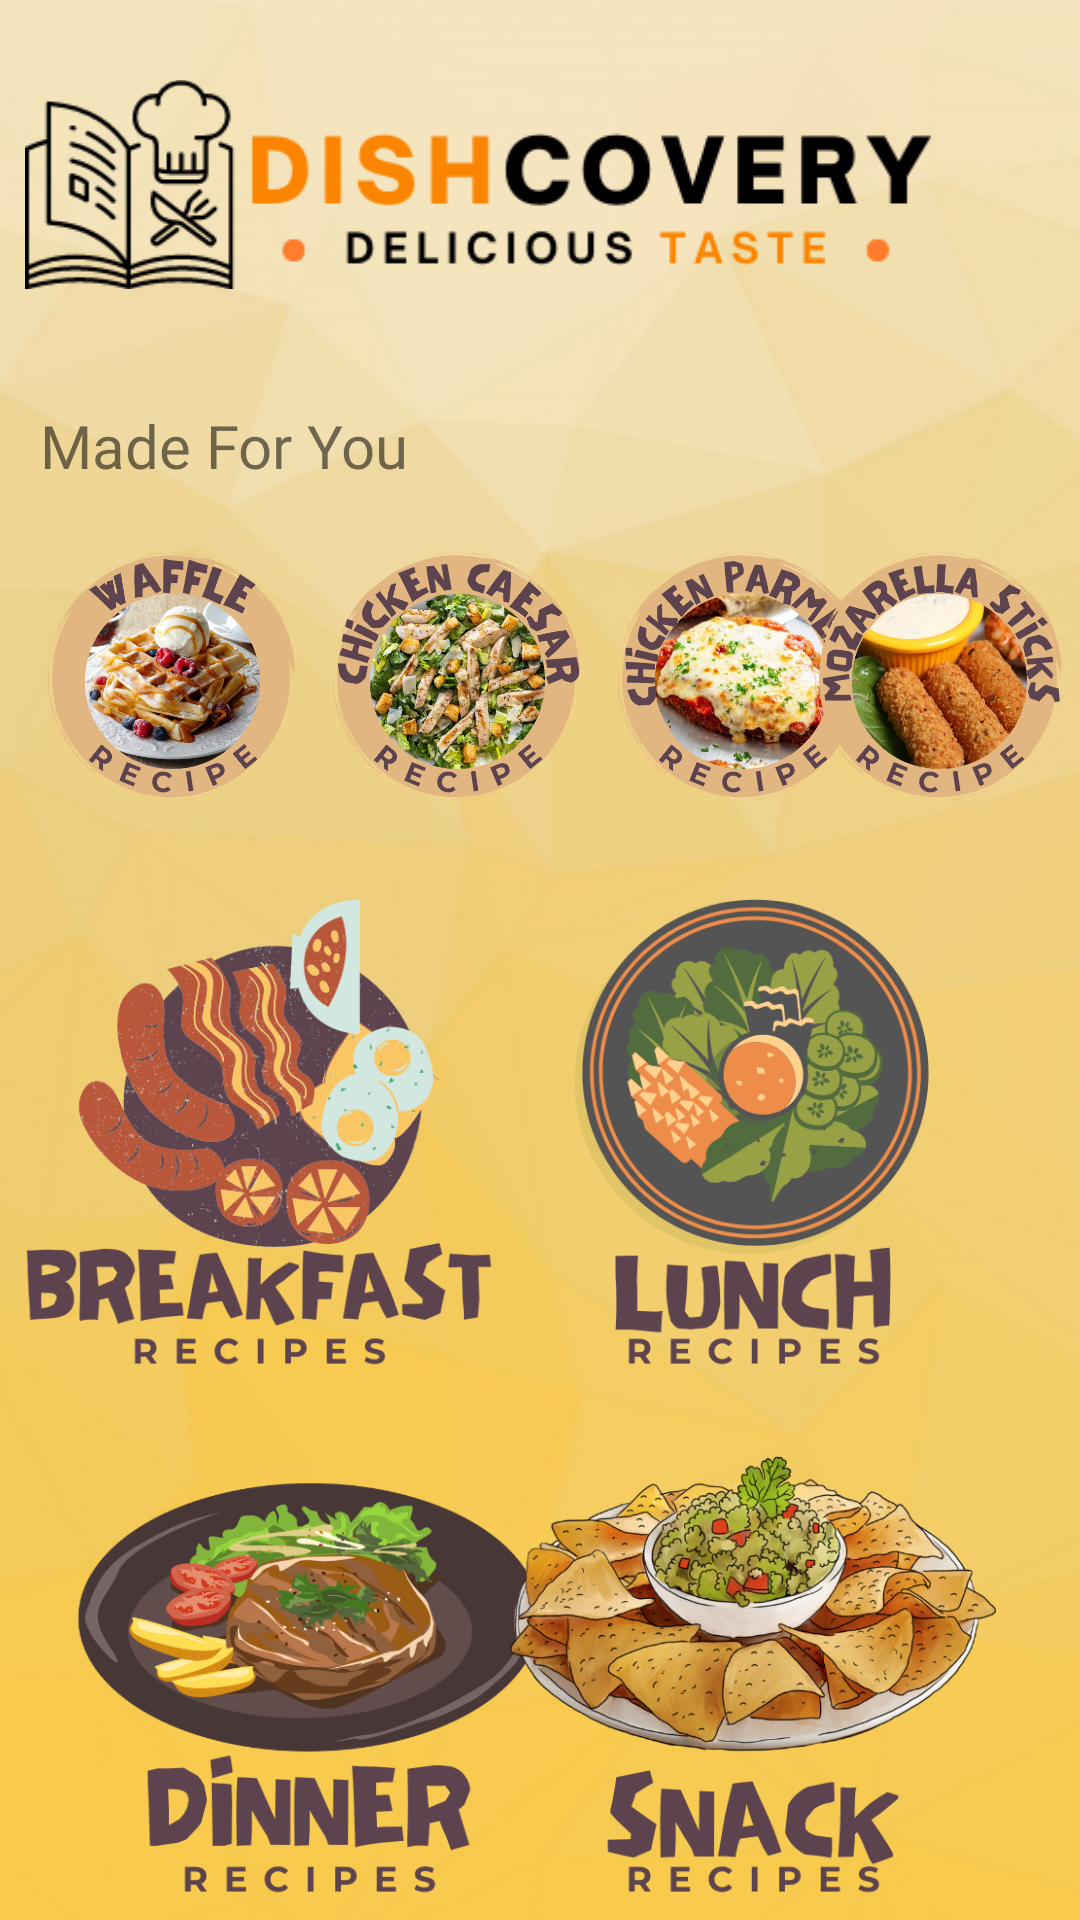

Write the Android layout XML for this screen, with the resource values it uses.
<!-- AndroidManifest.xml: application theme Theme.Dishcovery -->
<!-- res/layout/activity_main.xml -->
<?xml version="1.0" encoding="utf-8"?>
<androidx.constraintlayout.widget.ConstraintLayout xmlns:android="http://schemas.android.com/apk/res/android"
    xmlns:app="http://schemas.android.com/apk/res-auto"
    xmlns:tools="http://schemas.android.com/tools"
    android:layout_width="match_parent"
    android:layout_height="match_parent"
    android:background="@drawable/bg"
    tools:context=".MainActivity">

    <ImageView
        android:id="@+id/dishcovery_logo"
        android:layout_width="302dp"
        android:layout_height="91dp"
        android:layout_marginTop="16dp"
        app:layout_constraintEnd_toEndOf="parent"
        app:layout_constraintHorizontal_bias="0.146"
        app:layout_constraintStart_toStartOf="parent"
        app:layout_constraintTop_toTopOf="parent"
        app:srcCompat="@drawable/dishcoveryblk" />

    <TextView
        android:id="@+id/madeFY"
        android:layout_width="wrap_content"
        android:layout_height="wrap_content"
        android:layout_marginTop="28dp"
        android:fontFamily="@font/suez_one"
        android:text="Made For You"
        android:textSize="20sp"
        app:layout_constraintEnd_toEndOf="parent"
        app:layout_constraintHorizontal_bias="0.056"
        app:layout_constraintStart_toStartOf="parent"
        app:layout_constraintTop_toBottomOf="@+id/dishcovery_logo" />

    <ImageButton
        android:id="@+id/rep1btn"
        android:layout_width="83dp"
        android:layout_height="87dp"

        android:layout_marginStart="16dp"
        android:layout_marginTop="20dp"

        android:background="@null"
        android:scaleType="fitCenter"
        app:layout_constraintStart_toStartOf="parent"
        app:layout_constraintTop_toBottomOf="@+id/madeFY"
        app:srcCompat="@drawable/waffle" />

    <ImageButton
        android:id="@+id/rep2btn"
        android:layout_width="83dp"
        android:layout_height="87dp"

        android:layout_marginStart="12dp"
        android:layout_marginTop="20dp"
        android:background="@null"
        android:scaleType="fitCenter"
        app:layout_constraintStart_toEndOf="@+id/rep1btn"
        app:layout_constraintTop_toBottomOf="@+id/madeFY"
        app:srcCompat="@drawable/chickencaesar" />

    <ImageButton
        android:id="@+id/rep3btn"
        android:layout_width="83dp"
        android:layout_height="87dp"

        android:layout_marginStart="12dp"
        android:layout_marginTop="20dp"
        android:background="@null"
        android:scaleType="fitCenter"
        app:layout_constraintStart_toEndOf="@+id/rep2btn"
        app:layout_constraintTop_toBottomOf="@+id/madeFY"
        app:srcCompat="@drawable/chickenparmesan" />

    <ImageButton
        android:id="@+id/rep4btn"
        android:layout_width="83dp"
        android:layout_height="87dp"

        android:layout_marginTop="20dp"

        android:layout_marginEnd="12dp"
        android:background="@null"
        android:scaleType="fitCenter"
        app:layout_constraintEnd_toEndOf="parent"
        app:layout_constraintHorizontal_bias="0.733"
        app:layout_constraintStart_toEndOf="@+id/rep3btn"
        app:layout_constraintTop_toBottomOf="@+id/madeFY"
        app:srcCompat="@drawable/mozarella" />

    <ImageButton
        android:id="@+id/breakfastbtn"
        android:layout_width="162dp"
        android:layout_height="174dp"
        android:layout_marginTop="24dp"
        android:background="@null"
        android:scaleType="fitCenter"
        app:layout_constraintEnd_toStartOf="@+id/lunchbtn"
        app:layout_constraintHorizontal_bias="0.666"
        app:layout_constraintStart_toStartOf="parent"
        app:layout_constraintTop_toBottomOf="@+id/rep1btn"
        app:srcCompat="@drawable/breakfast" />

    <ImageButton
        android:id="@+id/lunchbtn"
        android:layout_width="162dp"
        android:layout_height="174dp"
        android:layout_marginEnd="28dp"
        android:background="@null"
        android:scaleType="fitCenter"
        app:layout_constraintEnd_toEndOf="parent"
        app:layout_constraintTop_toTopOf="@+id/breakfastbtn"
        app:srcCompat="@drawable/lunch" />

    <ImageButton
        android:id="@+id/dinnerbtn"
        android:layout_width="162dp"
        android:layout_height="174dp"
        android:layout_marginStart="32dp"
        android:layout_marginTop="2dp"
        android:background="@null"
        android:scaleType="fitCenter"
        app:layout_constraintBottom_toTopOf="@+id/footer"
        app:layout_constraintEnd_toStartOf="@+id/snackbtn"
        app:layout_constraintHorizontal_bias="0.421"
        app:layout_constraintStart_toStartOf="parent"
        app:layout_constraintTop_toBottomOf="@+id/breakfastbtn"
        app:layout_constraintVertical_bias="0.0"
        app:srcCompat="@drawable/dinner" />

    <ImageButton
        android:id="@+id/snackbtn"
        android:layout_width="162dp"
        android:layout_height="174dp"
        android:layout_marginTop="2dp"
        android:layout_marginEnd="28dp"
        android:background="@null"
        android:scaleType="fitCenter"
        app:layout_constraintBottom_toTopOf="@+id/footer"
        app:layout_constraintEnd_toEndOf="parent"
        app:layout_constraintTop_toBottomOf="@+id/lunchbtn"
        app:layout_constraintVertical_bias="0.0"
        app:srcCompat="@drawable/snack" />

    <ImageView
        android:id="@+id/footer"
        android:layout_width="419dp"
        android:layout_height="130dp"
        android:layout_marginTop="156dp"
        android:rotation="180"
        app:layout_constraintEnd_toEndOf="parent"
        app:layout_constraintStart_toStartOf="parent"
        app:layout_constraintTop_toBottomOf="@+id/breakfastbtn"
        app:srcCompat="@drawable/foot" />

    <ImageButton
        android:id="@+id/imageButton"
        android:layout_width="66dp"
        android:layout_height="68dp"
        android:layout_marginTop="24dp"
        android:background="@null"
        android:scaleType="fitCenter"
        app:layout_constraintEnd_toEndOf="parent"
        app:layout_constraintStart_toEndOf="@+id/dishcovery_logo"
        app:layout_constraintTop_toTopOf="parent"
        app:srcCompat="@drawable/profile" />
</androidx.constraintlayout.widget.ConstraintLayout>
<!-- resources referenced by this layout -->
<resources>
  <!-- drawable bg: png bitmap (drawable, 203295 bytes) -->
  <!-- drawable breakfast: png bitmap (drawable, 81001 bytes) -->
  <!-- drawable chickencaesar: png bitmap (drawable, 327955 bytes) -->
  <!-- drawable chickenparmesan: png bitmap (drawable, 269351 bytes) -->
  <!-- drawable dinner: png bitmap (drawable, 111240 bytes) -->
  <!-- drawable dishcoveryblk: png bitmap (drawable, 15360 bytes) -->
  <!-- drawable foot: png bitmap (drawable, 6809 bytes) -->
  <!-- drawable lunch: png bitmap (drawable, 76024 bytes) -->
  <!-- drawable mozarella: png bitmap (drawable, 260875 bytes) -->
  <!-- drawable snack: png bitmap (drawable, 244275 bytes) -->
  <!-- drawable waffle: png bitmap (drawable, 272062 bytes) -->
  <style name="Theme.Dishcovery" parent="Theme.MaterialComponents.DayNight.DarkActionBar">
          
          <item name="colorPrimary">@color/purple_500</item>
          <item name="colorPrimaryVariant">@color/purple_700</item>
          <item name="colorOnPrimary">@color/white</item>
          
          <item name="colorSecondary">@color/teal_200</item>
          <item name="colorSecondaryVariant">@color/teal_700</item>
          <item name="colorOnSecondary">@color/black</item>
          
          <item name="android:statusBarColor">?attr/colorPrimaryVariant</item>
          
      </style>
  <!-- not gathered from this repository: default colours our renderer supplied (Android Studio template values) -->
  <color name="purple_500">#FF6200EE</color>
  <color name="purple_700">#FF3700B3</color>
  <color name="teal_200">#FF03DAC5</color>
  <color name="teal_700">#FF018786</color>
  <color name="black">#FF000000</color>
  <color name="white">#FFFFFFFF</color>
</resources>
